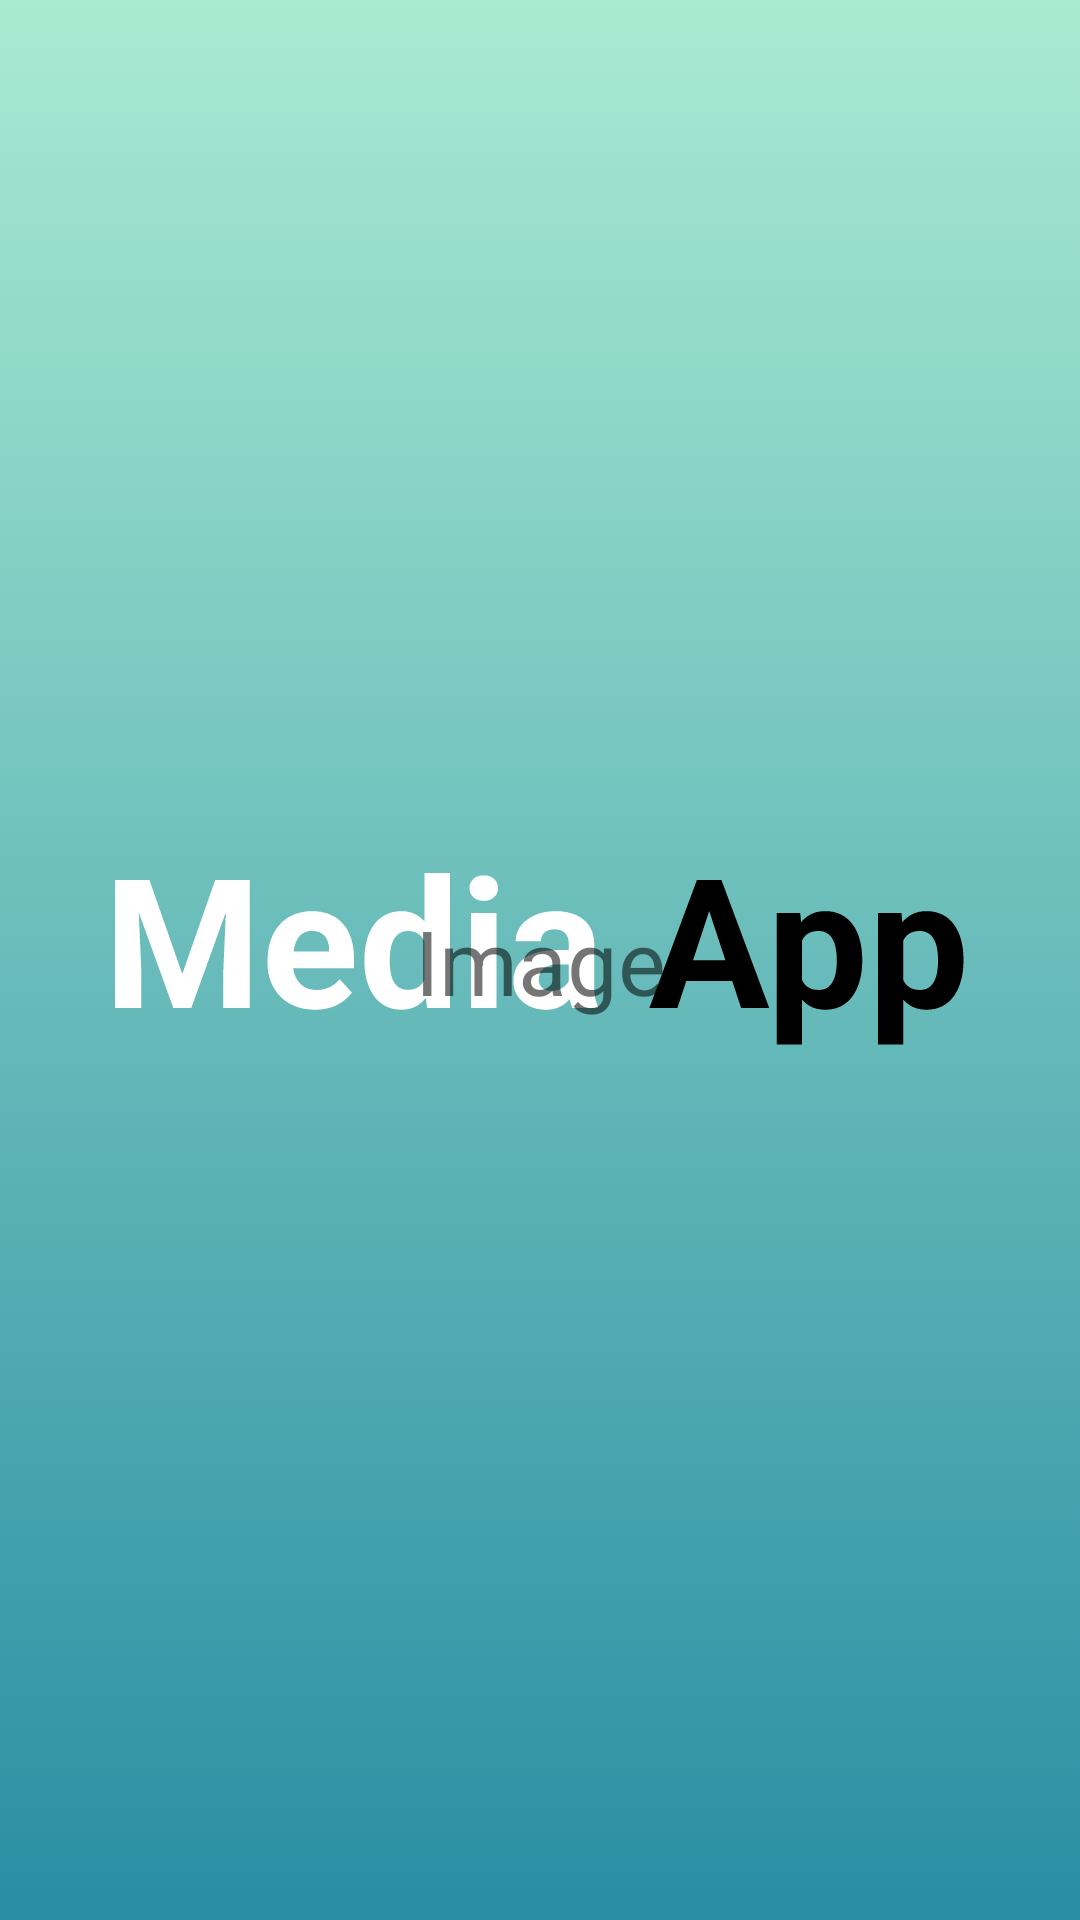

Android layout source for this screen:
<!-- AndroidManifest.xml: application theme splashScreenTheme -->
<!-- res/layout/fragment_image_my_place.xml -->
<?xml version="1.0" encoding="utf-8"?>
<layout>
    <androidx.constraintlayout.widget.ConstraintLayout xmlns:android="http://schemas.android.com/apk/res/android"
        android:layout_width="match_parent"
        android:layout_height="match_parent"
        xmlns:app="http://schemas.android.com/apk/res-auto">

        <TextView
            android:textSize="30sp"
            android:id="@+id/textView4"
            android:layout_width="wrap_content"
            android:layout_height="wrap_content"
            android:text="Image"
            app:layout_constraintBottom_toBottomOf="parent"
            app:layout_constraintEnd_toEndOf="parent"
            app:layout_constraintStart_toStartOf="parent"
            app:layout_constraintTop_toTopOf="parent" />
    </androidx.constraintlayout.widget.ConstraintLayout>
</layout>
<!-- resources referenced by this layout -->
<resources>
  <style name="splashScreenTheme" parent="Theme.MaterialComponents.DayNight.NoActionBar">
          <item name="android:windowBackground">@drawable/splash_image</item>
          <item name="android:windowNoTitle">true</item>
          <item name="android:windowFullscreen">true</item>
          <item name="android:statusBarColor">@color/primary_color_grey</item>
      </style>
  <!-- drawable splash_image (drawable) -->
  <?xml version="1.0" encoding="utf-8"?>
  <layer-list xmlns:android="http://schemas.android.com/apk/res/android">
  
      <item android:drawable="@drawable/gradient_background"/>
      <item android:drawable="@drawable/ic_logo"
          android:gravity="center"/>
  </layer-list>
  <color name="primary_color_grey">#6DCCC8</color>
  <!-- drawable gradient_background (drawable) -->
  <?xml version="1.0" encoding="utf-8"?>
  <selector xmlns:android="http://schemas.android.com/apk/res/android">
      <item>
          <shape>
              <gradient android:angle="90"
                  android:endColor="@color/end_color"
                  android:startColor="@color/start_color"
                  android:type="linear"/>
          </shape>
      </item>
  </selector>
  <!-- drawable ic_logo: vector/xml drawable (drawable, 8510 chars, omitted) -->
  <color name="end_color">#A9EAD2</color>
  <color name="start_color">#298EA3</color>
</resources>
